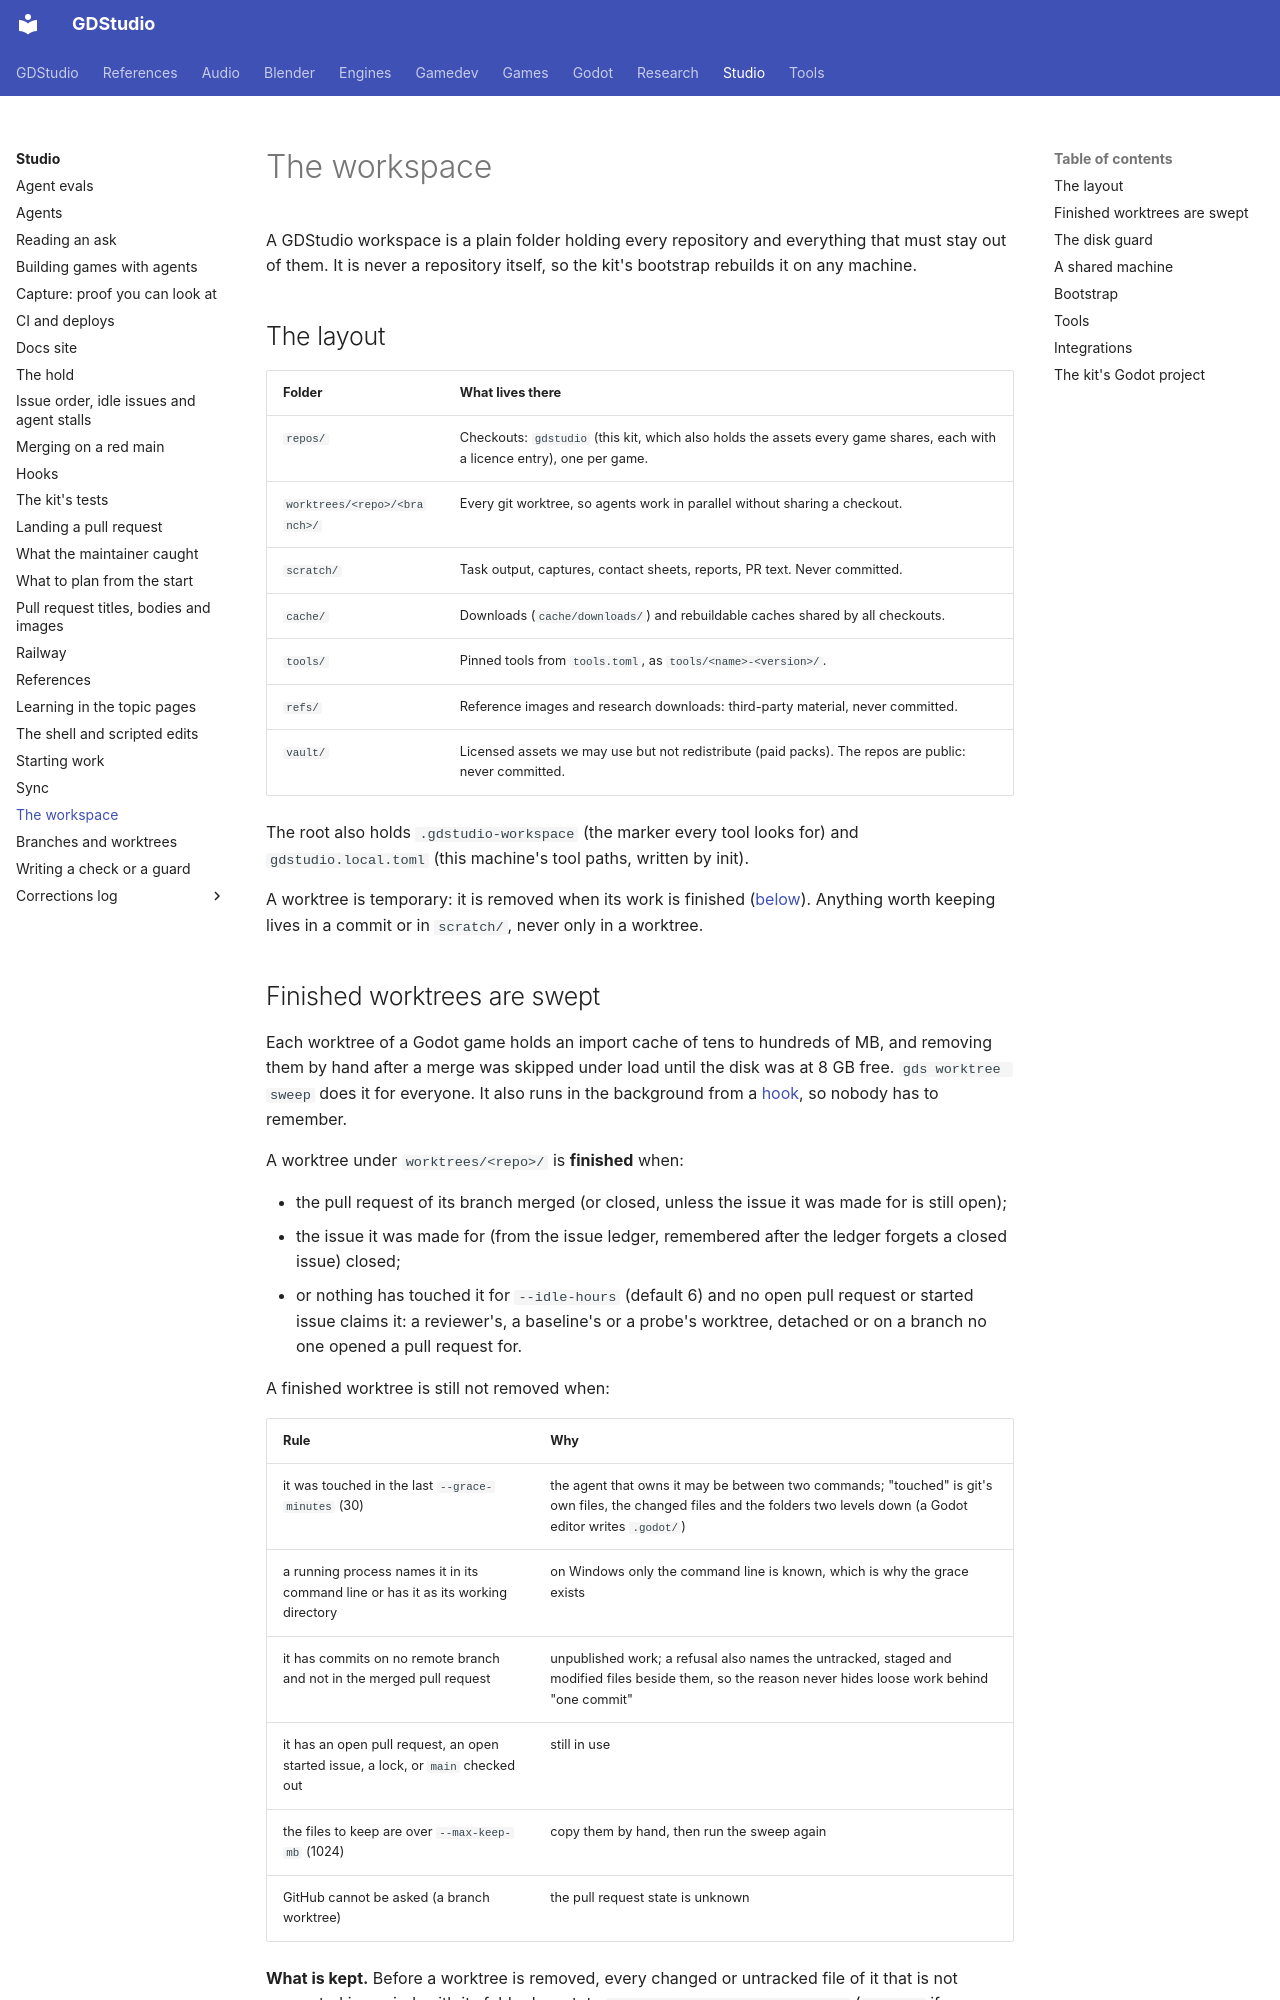

repository: Ryubara/gdstudio · page: studio/workspace/index.html · generator: mkdocs

# The workspace

A GDStudio workspace is a plain folder holding every repository and everything that must stay out of them. It is
never a repository itself, so the kit's bootstrap rebuilds it on any machine.

## The layout {#the-layout}

| Folder | What lives there |
| --- | --- |
| `repos/` | Checkouts: `gdstudio` (this kit, which also holds the assets every game shares, each with a licence entry), one per game. |
| `worktrees/<repo>/<branch>/` | Every git worktree, so agents work in parallel without sharing a checkout. |
| `scratch/` | Task output, captures, contact sheets, reports, PR text. Never committed. |
| `cache/` | Downloads (`cache/downloads/`) and rebuildable caches shared by all checkouts. |
| `tools/` | Pinned tools from `tools.toml`, as `tools/<name>-<version>/`. |
| `refs/` | Reference images and research downloads: third-party material, never committed. |
| `vault/` | Licensed assets we may use but not redistribute (paid packs). The repos are public: never committed. |

The root also holds `.gdstudio-workspace` (the marker every tool looks for) and `gdstudio.local.toml` (this
machine's tool paths, written by init).

A worktree is temporary: it is removed when its work is finished ([below](#sweep)). Anything worth keeping lives in a
commit or in `scratch/`, never only in a worktree.
